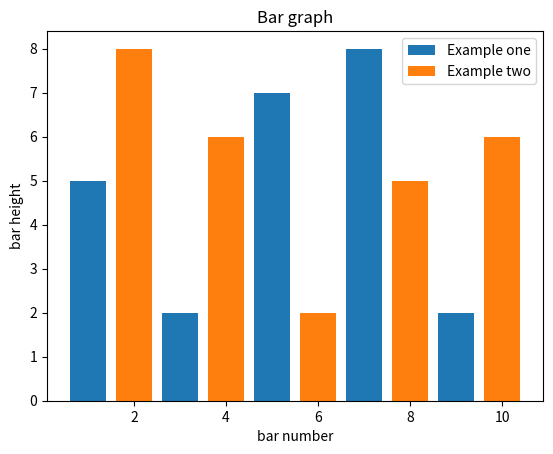

Reproduce this figure in Python.
import matplotlib.pyplot as plt

plt.bar([1,3,5,7,9],[5,2,7,8,2], label="Example one")
plt.bar([2,4,6,8,10],[8,6,2,5,6], label="Example two")

plt.legend()
plt.xlabel("bar number")
plt.ylabel("bar height")

plt.title("Bar graph")

plt.show()
